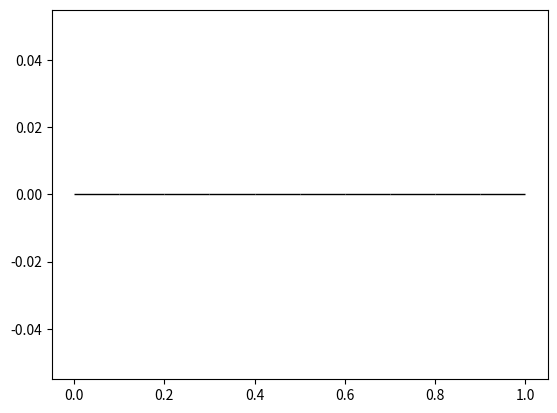

This chart was generated by the following Python code:
import matplotlib.pyplot as plt
import sys

# Sample data
ages = [int(arg) for arg in sys.argv[1:]]

plt.hist(ages, bins=10, edgecolor='black')

# Save the plot as an image
plt.savefig('outpic.jpg')
